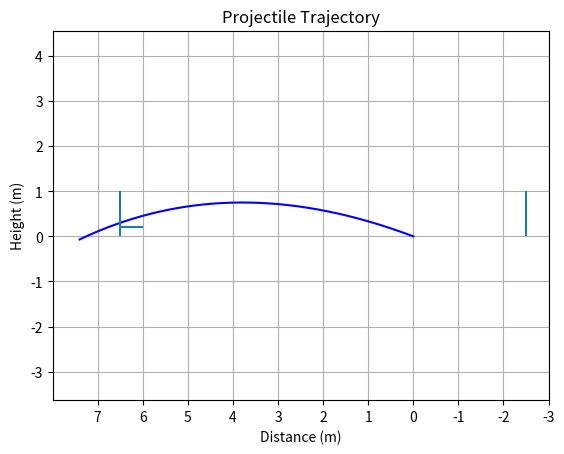

The script that saved this image: (Note: this script raises an exception after producing the figure.)
import numpy as np
import matplotlib.pyplot as plt
from scipy.integrate import odeint
from scipy.optimize import minimize
import pandas as pd

class ProjectileMotion:
    def __init__(self, 
                 mass=0.27,          # kg (volleyball mass)
                 diameter=0.21,       # m (volleyball diameter)
                 drag_coefficient=0.88, # dimensionless 0.48
                 air_density=1.225):  # kg/m³ (at sea level, 15°C)
        
        self.mass = mass
        self.diameter = diameter
        self.area = np.pi * (diameter/2)**2  # cross-sectional area
        self.drag_coefficient = drag_coefficient
        self.air_density = air_density
        self.gravity = 9.81  # m/s²
        
    def derivatives(self, state, t):
        """Calculate derivatives for position and velocity"""
        # state = [x, y, vx, vy]
        vx, vy = state[2], state[3]
        velocity = np.array([vx, vy])
        
        # Calculate drag force
        velocity_magnitude = np.linalg.norm(velocity)
        if velocity_magnitude == 0:
            return np.zeros_like(velocity)
        
        drag_magnitude = (0.5 * self.air_density * velocity_magnitude**2 * 
                         self.drag_coefficient * self.area)
        
        drag_force = -drag_magnitude * velocity / velocity_magnitude
        
        # Acceleration components (F = ma)
        ax = drag_force[0] / self.mass
        ay = drag_force[1] / self.mass - self.gravity
        
        return [vx, vy, ax, ay]
    
    def simulate(self, initial_velocity, angle_degrees, initial_pos, time_span, dt=0.001):
        """
        Simulate projectile motion
        
        Parameters:
        - initial_velocity: speed in m/s
        - angle_degrees: launch angle in degrees
        - time_span: simulation duration in seconds
        - dt: time step in seconds
        """
        angle = np.deg2rad(angle_degrees)
        initial_state = [initial_pos[0], initial_pos[1],
                        initial_velocity * np.cos(angle),
                        initial_velocity * np.sin(angle)]
        
        t = np.arange(0, time_span, dt)
        
        solution = odeint(self.derivatives, initial_state, t)
        
        return t, solution
    
    def objective(self, params, x_initial, y_initial, x_target, y_target, time_span, dt=0.01):
        initial_velocity, angle_degrees = params
        angle = np.deg2rad(angle_degrees)
        
        x1, y1 = x_target, y_target

        initial_state = [x_initial, y_initial,
                        initial_velocity * np.cos(angle),
                        initial_velocity * np.sin(angle)]
        
        t = np.arange(0, time_span, dt)

        solution = odeint(self.derivatives, initial_state, t)

        xT, yT = solution[-1][0], solution[-1][1]
        return (xT - x1)**2 + (yT - y1)**2  # squared distance error


    def find_objective(self, v0_guess, x_initial, y_initial, x_target, y_target, t):
        result = minimize(self.objective,
                        v0_guess,
                        args=(x_initial, y_initial, x_target, y_target, t),
                        method='SLSQP')
        return result


    def in_hitting_window(self, row, target):
        """
        Check if position is within a windshield wiper shaped hitting window.
        
        Parameters:
        - row: DataFrame row with 'x' and 'y' coordinates
        - target: target position [x, y] (apex of the wiper)
        - wiper_angle_degrees: angular width of the wiper in degrees (default 60°)
        - wiper_radius: radius of the wiper (uses global hitting_radius if None)
        """

        wiper_radius_outer = 1
        wiper_radius_inner = 0.8
        wiper_angle_degrees = 30
        wiper_offset_top = 0.1

        wiper_center = target - np.array([0, wiper_radius_outer - wiper_offset_top])
            
        x = row["x"]
        y = row["y"]
        pos = np.array([x, y])
        
        direction_vector = pos - wiper_center
        print(f"direction_vector {direction_vector}")

        angle_rad = np.arctan(abs(direction_vector[1]/direction_vector[0]))
        angle_degrees = abs(np.degrees(angle_rad)-90)
        half_angle = wiper_angle_degrees / 2
        print(f"half angle {half_angle}")
        print(f"angle_degrees {angle_degrees}")
        print(f"distance from base {np.linalg.norm(pos - wiper_center)}")
        print(f"{wiper_radius_inner} {wiper_radius_outer}")
        print(f"{wiper_radius_inner <= np.linalg.norm(pos - wiper_center) <= wiper_radius_outer}")
        
        return (abs(angle_degrees) <= half_angle and 
                wiper_radius_inner <= np.linalg.norm(pos - wiper_center) <= wiper_radius_outer)

# Example usage
if __name__ == "__main__":
    # Create projectile instance (using volleyball properties)
    proj = ProjectileMotion(drag_coefficient = 0.48)
    
    # Cd = 0.48
    # rho = 1.225
    # A = 0.0346
    # m = 0.27

    time_span = 0.7 # 1.08, 1.4
    time_past_span = 0.1

    initial = np.array([0, 0])
    target = np.array([6.5, 0.3])
    hitting_radius = 0.1 # meters

    result = proj.find_objective([10,40], initial[0], initial[1], target[0], target[1], time_span)

    initial_velocity, angle = result.x[0], result.x[1]
    # Run simulation to generate trajectory
    t, solution = proj.simulate(initial_velocity, angle, initial, time_span + time_past_span, dt = 0.0001)

    
    # Trajectory plot
    fig, (ax1) = plt.subplots(1, 1)
    ax1.plot(solution[:, 0], solution[:, 1], 'b-', label='Trajectory')
    ax1.set_xlabel('Distance (m)')
    ax1.set_ylabel('Height (m)')
    ax1.set_title('Projectile Trajectory')
    ax1.grid(True)
    ax1.axis('equal')
    ax1.set_xlim([-3,8])
    ax1.set_xticks(range(-3, 8))
    ax1.vlines([-2.5, 6.5], 0, 1)
    ax1.hlines([0.2], 6, 6.5)
    ax1.invert_xaxis()
    img = plt.imread("Volleyball_Shoot_Processed.png")

    img_height = 8
    img_width = img_height*16/9

    img_pos = [-5, -5.5]
    
    df_sol = pd.DataFrame.from_dict(dict(zip(["x", "y", "dx", "dy"], solution.T)), orient='columns')
    df_sol["time"] = t

    window_target = target - np.array([0.2, 0])

    df_sol_window = df_sol[df_sol.apply(proj.in_hitting_window, axis=1, args=(window_target,))]  # windshield wiper shape
    print(f"Points in wiper window: {len(df_sol_window)}")
    print(f"Total trajectory points: {len(df_sol)}")

    if len(df_sol_window) > 0:
        max_t = df_sol_window.loc[df_sol_window['time'].idxmax()]
        min_t = df_sol_window.loc[df_sol_window['time'].idxmin()]
        
        if max_t is not None and min_t is not None:
            print(max_t)
            print(min_t)
            time_in_window = max_t['time'] - min_t['time']
            print(f"Time in window: {time_in_window:.4f}s")
        else:
            print("No valid window found")

    ax1.imshow(img, extent=[img_pos[0]+img_width, img_pos[0], img_pos[1], img_pos[1]+img_height], alpha=0.6)
    
    # Draw the hitting window (windshield wiper shape)
    def draw_hitting_window(ax, target, wiper_radius_outer=1, wiper_radius_inner=0.8, 
                           wiper_angle_degrees=30, wiper_offset_top=0.1, num_points=100):
        """Draw the windshield wiper hitting window"""
        wiper_base = target - np.array([0, wiper_radius_outer - wiper_offset_top])
        half_angle = wiper_angle_degrees / 2
        
        # Create angles for the wiper arc
        angles = np.linspace(-half_angle, half_angle, num_points)
        
        # Outer arc
        outer_x = wiper_base[0] + wiper_radius_outer * np.sin(np.radians(angles))
        outer_y = wiper_base[1] + wiper_radius_outer * np.cos(np.radians(angles))
        
        # Inner arc
        inner_x = wiper_base[0] + wiper_radius_inner * np.sin(np.radians(angles))
        inner_y = wiper_base[1] + wiper_radius_inner * np.cos(np.radians(angles))
        
        # Create the wiper shape by connecting outer and inner arcs
        wiper_x = np.concatenate([outer_x, inner_x[::-1]])
        wiper_y = np.concatenate([outer_y, inner_y[::-1]])
        
        # Plot the wiper shape
        ax.fill(wiper_x, wiper_y, alpha=0.3, color='red', label='Hitting Window')
        ax.plot(wiper_x, wiper_y, 'r-', linewidth=0.5)
        
        # Mark the target
        ax.plot(target[0], target[1], 'ro', markersize=2, label='Target')
        
        # Mark the wiper base
        ax.plot(wiper_base[0], wiper_base[1], 'bo', markersize=2, label='Wiper Base')
    
    # Draw the hitting window
    draw_hitting_window(ax1, window_target)
    ax1.legend()

    plt.show()
